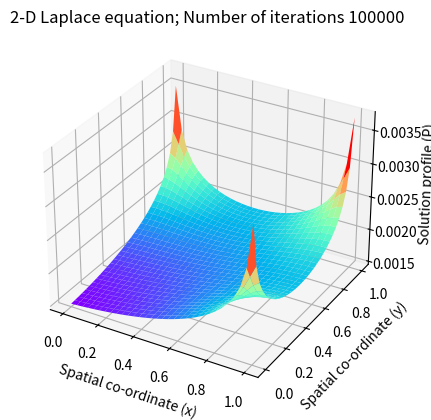

Write Python code to recreate this figure.
# encoding: utf-8

r"""
Solving the 2-D Laplace's equation by the Finite Difference Method 
Numerical scheme used is a second order central difference in space (5-point difference)

PDE:
    -(u_xx + u_yy) + \mu u = 3sin(x + y)             0<x<1, 0<y<1
    BCS:
        \partial u /  \partial \nu = g      0<=x<=1, 0<=y<=1
    or:
        u_y(x, 0) = sin(x), u_y(x, 1) = sin(x+1)    0<=x<=1
        u_x(0, y) = sin(y), u_x(1, y) = sin(y+1)    0<=y<=1

exact solution:
    u(x, y) = sin(x+y)      \mu = 1
"""


import numpy as np
import matplotlib.pyplot as plt
from mpl_toolkits.mplot3d import Axes3D


# global parameters
nx = 32                               # Number of steps in space(x)
ny = 32                               # Number of steps in space(y)
niter = 100000                         # Number of iterations 
dx = 1.0 / (nx - 1)                   # Width of space step(x)
dy = 1.0 / (ny - 1)                   # Width of space step(x)
x = np.linspace(0, 1, nx)             # Range of x(0,2) and specifying the grid points
y = np.linspace(0, 1, ny)             # Range of x(0,2) and specifying the grid points
# print(dx)

mu = 1.0
f = np.zeros((ny, nx))
for i in range(ny):
    for j in range(nx):
        f[i, j] = 3 * np.sin(x[j] + y[i])
f1 = np.sin(x)
f2 = np.sin(y)
f3 = np.sin(x+1)
f4 = np.sin(y+1)

g1 = np.cos(x)
g2 = np.cos(y)
g3 = np.cos(x+1)
g4 = np.cos(y+1)

# exact solution
u = np.zeros((ny, nx))
for i in range(ny):
    u[i, :] = np.sin(x + y[i])

F = np.reshape(f, (nx*ny,))


# Inital Conditions
p = np.zeros((ny, nx))
pn = np.zeros((ny, nx))

P = np.reshape(p, (nx*ny,))

# Boundary Conditions
# p[:, 0] = f2                         # Dirichlet condition
# p[:, -1] = f4                        # Dirichlet condition
# p[0, :] = f1                     # Dirichlet condition
# p[-1, :] = f3               # Dirichlet condition

p[0, 0] = (f[0, 0] * dx * dx + p[0, 1] + p[1, 0] - g1[0] * dy - g2[0] * dx) * 2 / (4 + mu*dx * dx)
p[0, -1] = (f[0, -1] * dx * dx + p[1, -1] + p[0, -2] - g1[-1] * dy + g4[0] * dx) * 2 / (4 + mu*dx * dx)
p[-1, 0] = (f[-1, 0] * dx * dx + p[-1, 1] + p[-2, 0] - g2[-1] * dx + g3[0] * dy) * 2 / (4 + mu*dx * dx)
p[-1, -1] = (f[-1, -1] * dx * dx + p[-1, -2] + p[-2, -1] + g3[-1] * dy + g4[-1] * dx) * 2 / (4 + mu*dx * dx)
p[1:-1, 0] = (f[1:-1, 0] * dx * dx + 2 * p[1:-1, 1] + p[:-2, 0] + p[2:, 0] - 2 * g2[1:-1] * dx) / (4 + mu*dx * dx)                   # Neumann condition
p[1:-1, -1] = (f[1:-1, -1] * dx * dx + 2 * p[1:-1, -2] + p[:-2, -1] + p[2:, -1] + 2 * g4[1:-1] * dx) / (4 + mu*dx * dx)               # Neumann condition
p[0, 1:-1] = (f[0, 1:-1] * dy * dy + 2 * p[1, 1:-1] + p[0, :-2] + p[0, 2:] - 2 * g1[1:-1] * dy) / (4 + mu*dx * dx)                   # Neumann condition
p[-1, 1:-1] = (f[-1, 1:-1] * dy * dy + 2 * p[-2, 1:-1] + p[-1, :-2] + p[-1, 2:] + 2 * g3[1:-1] * dy) / (4 + mu*dx * dx)               # Neumann condition

# Explicit iterative scheme with C.D in space (5-point difference)
e = 0.0
for it in range(niter):
    pn = p.copy()
    # p[1:-1, 1:-1] = (f[1:-1, 1:-1] * dx*dx *dy*dy + (pn[1:-1, 2:] + pn[1:-1, 0:-2])*dy*dy + (pn[2:, 1:-1] + pn[0:-2, 1:-1])*dx*dx) / (2.0 * (dx*dx + dy*dy) + mu*dx*dx*dy*dy)
    # p[1:-1, 1:-1] = (f[1:-1, 1:-1] * dx*dx + pn[1:-1, 2:] + pn[1:-1, 0:-2] + pn[2:, 1:-1] + pn[0:-2, 1:-1]) / (4 + mu * dx * dx) # dx = dy
    p[1:-1, 1:-1] = (f[1:-1, 1:-1] * dx*dx + pn[1:-1, 2:] + pn[1:-1, 0:-2] + pn[2:, 1:-1] + pn[0:-2, 1:-1] - mu*dx*dx*pn[1:-1, 1:-1]) / 4 # dx = dy
    # p[1:-1, 1:-1] = (f[1:-1, 1:-1] * dx*dx + p[1:-1, 2:] + p[1:-1, 0:-2] + p[2:, 1:-1] + p[0:-2, 1:-1] - mu*dx*dx*pn[1:-1, 1:-1]) / 4 # dx = dy
    # Boundary condition
    # p[:, 0] = f2                         # Dirichlet condition
    # p[:, -1] = f4                        # Dirichlet condition
    # p[0, :] = f1                     # Dirichlet condition
    # p[-1, :] = f3               # Dirichlet condition

    p[0, 0] = (f[0, 0] * dx * dx + p[0, 1] + p[1, 0] - g1[0] * dy - g2[0] * dx) * 2 / (4 + mu*dx * dx)
    p[0, -1] = (f[0, -1] * dx * dx + p[1, -1] + p[0, -2] - g1[-1] * dy + g4[0] * dx) * 2 / (4 + mu*dx * dx)
    p[-1, 0] = (f[-1, 0] * dx * dx + p[-1, 1] + p[-2, 0] - g2[-1] * dx + g3[0] * dy) * 2 / (4 + mu*dx * dx)
    p[-1, -1] = (f[-1, -1] * dx * dx + p[-1, -2] + p[-2, -1] + g3[-1] * dy + g4[-1] * dx) * 2 / (4 + mu*dx * dx)
    p[1:-1, 0] = (f[1:-1, 0] * dx * dx + 2 * p[1:-1, 1] + p[:-2, 0] + p[2:, 0] - 2 * g2[1:-1] * dx) / (4 + mu*dx * dx)                   # Neumann condition
    p[1:-1, -1] = (f[1:-1, -1] * dx * dx + 2 * p[1:-1, -2] + p[:-2, -1] + p[2:, -1] + 2 * g4[1:-1] * dx) / (4 + mu*dx * dx)               # Neumann condition
    p[0, 1:-1] = (f[0, 1:-1] * dy * dy + 2 * p[1, 1:-1] + p[0, :-2] + p[0, 2:] - 2 * g1[1:-1] * dy) / (4 + mu*dx * dx)                   # Neumann condition
    p[-1, 1:-1] = (f[-1, 1:-1] * dy * dy + 2 * p[-2, 1:-1] + p[-1, :-2] + p[-1, 2:] + 2 * g3[1:-1] * dy) / (4 + mu*dx * dx)               # Neumann condition


    # is convergence
    e = np.abs(p - pn).max()
    # if e < 1e-10:
    #     break


# print(p)
print(e)

# compute error
# error = np.max(np.abs(p - u))
error = np.sqrt(np.sum(np.square(p - u)) / (nx*ny))
print(error)

# Plot the solution
fig = plt.figure()      # Define new 3D coordinate system
ax = plt.axes(projection='3d')

x, y = np.meshgrid(x, y)
# ax.plot_surface(x, y, u, cmap='rainbow')            # plot u
# ax.plot_surface(x, y, p, cmap='rainbow')            # plot p
ax.plot_surface(x, y, p-u, cmap='rainbow')            # plot error

plt.title("2-D Laplace equation; Number of iterations {}".format(niter))
ax.set_xlabel("Spatial co-ordinate (x) ")
ax.set_ylabel(" Spatial co-ordinate (y)")
ax.set_zlabel("Solution profile (P) ")
plt.show()

